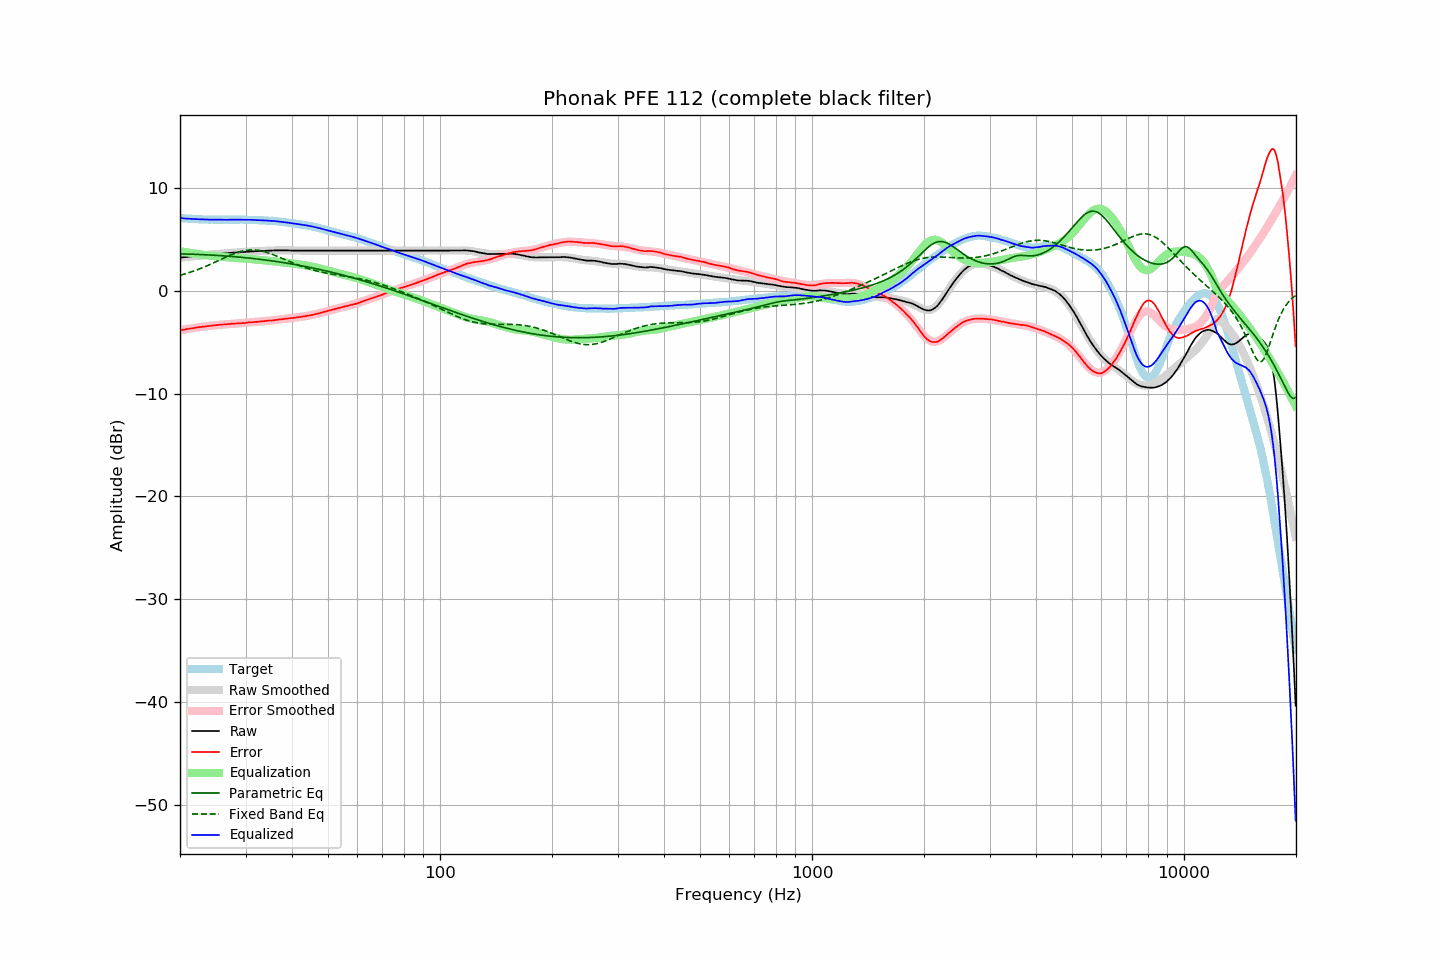

The table this chart was drawn from, first rows:
frequency, raw, error, smoothed, error_smoothed, equalization, parametric_eq, fixed_band_eq, equalized_raw, equalized_smoothed, target
20.00, 3.22, -3.84, 3.22, -3.85, 3.85, 3.58, 1.50, 7.07, 7.06, 7.06
20.20, 3.23, -3.82, 3.23, -3.82, 3.82, 3.58, 1.54, 7.05, 7.05, 7.05
20.40, 3.25, -3.79, 3.25, -3.79, 3.79, 3.58, 1.58, 7.04, 7.04, 7.04
20.61, 3.26, -3.77, 3.27, -3.76, 3.76, 3.57, 1.63, 7.02, 7.03, 7.03
20.81, 3.28, -3.73, 3.28, -3.74, 3.74, 3.57, 1.68, 7.02, 7.02, 7.01
21.02, 3.29, -3.71, 3.30, -3.71, 3.71, 3.56, 1.73, 7.00, 7.01, 7.00
21.23, 3.31, -3.68, 3.31, -3.68, 3.68, 3.56, 1.78, 6.99, 7.00, 6.99
21.44, 3.33, -3.67, 3.33, -3.66, 3.66, 3.55, 1.83, 6.99, 6.99, 7.00
21.66, 3.34, -3.64, 3.34, -3.63, 3.63, 3.55, 1.89, 6.98, 6.98, 6.98
21.87, 3.36, -3.62, 3.36, -3.61, 3.61, 3.54, 1.94, 6.97, 6.97, 6.98
22.09, 3.38, -3.58, 3.37, -3.59, 3.59, 3.54, 2.00, 6.97, 6.96, 6.96
22.31, 3.39, -3.56, 3.39, -3.56, 3.56, 3.53, 2.06, 6.96, 6.95, 6.95
22.54, 3.40, -3.54, 3.41, -3.54, 3.54, 3.52, 2.12, 6.94, 6.95, 6.94
22.76, 3.42, -3.52, 3.42, -3.52, 3.52, 3.52, 2.18, 6.94, 6.94, 6.94
22.99, 3.43, -3.50, 3.44, -3.50, 3.50, 3.51, 2.24, 6.93, 6.94, 6.93
23.22, 3.45, -3.47, 3.45, -3.48, 3.48, 3.50, 2.31, 6.93, 6.93, 6.92
23.45, 3.46, -3.47, 3.47, -3.46, 3.46, 3.50, 2.37, 6.92, 6.93, 6.93
23.69, 3.48, -3.44, 3.48, -3.44, 3.44, 3.49, 2.44, 6.92, 6.92, 6.92
23.92, 3.49, -3.42, 3.50, -3.42, 3.42, 3.48, 2.51, 6.91, 6.92, 6.91
24.16, 3.51, -3.41, 3.51, -3.40, 3.40, 3.47, 2.58, 6.92, 6.91, 6.92
24.40, 3.52, -3.40, 3.52, -3.39, 3.39, 3.46, 2.65, 6.91, 6.91, 6.92
24.65, 3.54, -3.37, 3.54, -3.37, 3.37, 3.45, 2.72, 6.91, 6.91, 6.91
24.89, 3.55, -3.36, 3.55, -3.36, 3.36, 3.44, 2.79, 6.91, 6.91, 6.91
25.14, 3.57, -3.33, 3.57, -3.34, 3.34, 3.43, 2.87, 6.91, 6.91, 6.90
25.39, 3.58, -3.32, 3.58, -3.32, 3.32, 3.42, 2.94, 6.91, 6.91, 6.90
25.65, 3.59, -3.31, 3.59, -3.31, 3.31, 3.41, 3.01, 6.90, 6.90, 6.90
25.91, 3.61, -3.29, 3.61, -3.29, 3.29, 3.40, 3.08, 6.91, 6.90, 6.90
26.16, 3.62, -3.29, 3.62, -3.28, 3.28, 3.39, 3.16, 6.90, 6.90, 6.91
26.43, 3.63, -3.27, 3.64, -3.27, 3.27, 3.38, 3.23, 6.90, 6.90, 6.90
26.69, 3.64, -3.26, 3.65, -3.25, 3.25, 3.37, 3.30, 6.90, 6.90, 6.90
26.96, 3.66, -3.24, 3.66, -3.24, 3.24, 3.36, 3.37, 6.90, 6.90, 6.90
27.23, 3.67, -3.23, 3.67, -3.23, 3.23, 3.35, 3.44, 6.90, 6.91, 6.90
27.50, 3.69, -3.21, 3.69, -3.22, 3.22, 3.33, 3.50, 6.91, 6.91, 6.90
27.77, 3.70, -3.21, 3.70, -3.21, 3.21, 3.32, 3.56, 6.91, 6.91, 6.91
28.05, 3.71, -3.19, 3.71, -3.20, 3.20, 3.31, 3.62, 6.91, 6.91, 6.90
28.33, 3.72, -3.19, 3.72, -3.19, 3.19, 3.29, 3.68, 6.91, 6.91, 6.91
28.62, 3.73, -3.18, 3.73, -3.18, 3.18, 3.28, 3.73, 6.91, 6.91, 6.91
28.90, 3.75, -3.17, 3.75, -3.17, 3.17, 3.27, 3.78, 6.92, 6.91, 6.92
29.19, 3.76, -3.16, 3.76, -3.15, 3.15, 3.25, 3.82, 6.91, 6.91, 6.92
29.48, 3.76, -3.15, 3.77, -3.14, 3.14, 3.24, 3.86, 6.90, 6.91, 6.91
29.78, 3.77, -3.14, 3.78, -3.13, 3.13, 3.22, 3.89, 6.90, 6.91, 6.91
30.08, 3.78, -3.13, 3.79, -3.12, 3.12, 3.21, 3.92, 6.90, 6.90, 6.91
30.38, 3.80, -3.09, 3.80, -3.10, 3.10, 3.19, 3.94, 6.90, 6.90, 6.89
30.68, 3.81, -3.08, 3.81, -3.09, 3.09, 3.17, 3.96, 6.90, 6.90, 6.89
30.99, 3.82, -3.07, 3.82, -3.08, 3.08, 3.16, 3.97, 6.90, 6.89, 6.89
31.30, 3.83, -3.06, 3.82, -3.06, 3.06, 3.14, 3.97, 6.89, 6.89, 6.89
31.61, 3.83, -3.05, 3.83, -3.05, 3.05, 3.12, 3.96, 6.88, 6.88, 6.88
31.93, 3.84, -3.02, 3.84, -3.03, 3.03, 3.10, 3.95, 6.87, 6.87, 6.86
32.24, 3.84, -3.03, 3.85, -3.02, 3.02, 3.09, 3.94, 6.86, 6.86, 6.87
32.57, 3.85, -3.00, 3.85, -3.00, 3.00, 3.07, 3.92, 6.86, 6.86, 6.85
32.89, 3.86, -2.99, 3.86, -2.99, 2.99, 3.05, 3.89, 6.85, 6.85, 6.85
33.22, 3.86, -2.98, 3.87, -2.98, 2.98, 3.03, 3.86, 6.84, 6.84, 6.84
33.55, 3.87, -2.97, 3.87, -2.96, 2.96, 3.01, 3.82, 6.84, 6.84, 6.84
33.89, 3.88, -2.95, 3.88, -2.95, 2.95, 2.99, 3.77, 6.83, 6.83, 6.83
34.23, 3.88, -2.93, 3.89, -2.93, 2.93, 2.97, 3.73, 6.82, 6.82, 6.81
34.57, 3.89, -2.92, 3.89, -2.92, 2.92, 2.95, 3.68, 6.81, 6.81, 6.81
34.92, 3.90, -2.89, 3.90, -2.90, 2.90, 2.93, 3.62, 6.80, 6.80, 6.79
35.27, 3.91, -2.90, 3.91, -2.88, 2.88, 2.91, 3.56, 6.80, 6.79, 6.81
35.62, 3.91, -2.87, 3.91, -2.87, 2.87, 2.88, 3.50, 6.78, 6.78, 6.78
35.97, 3.92, -2.86, 3.92, -2.85, 2.85, 2.86, 3.44, 6.77, 6.77, 6.78
... 635 more rows
